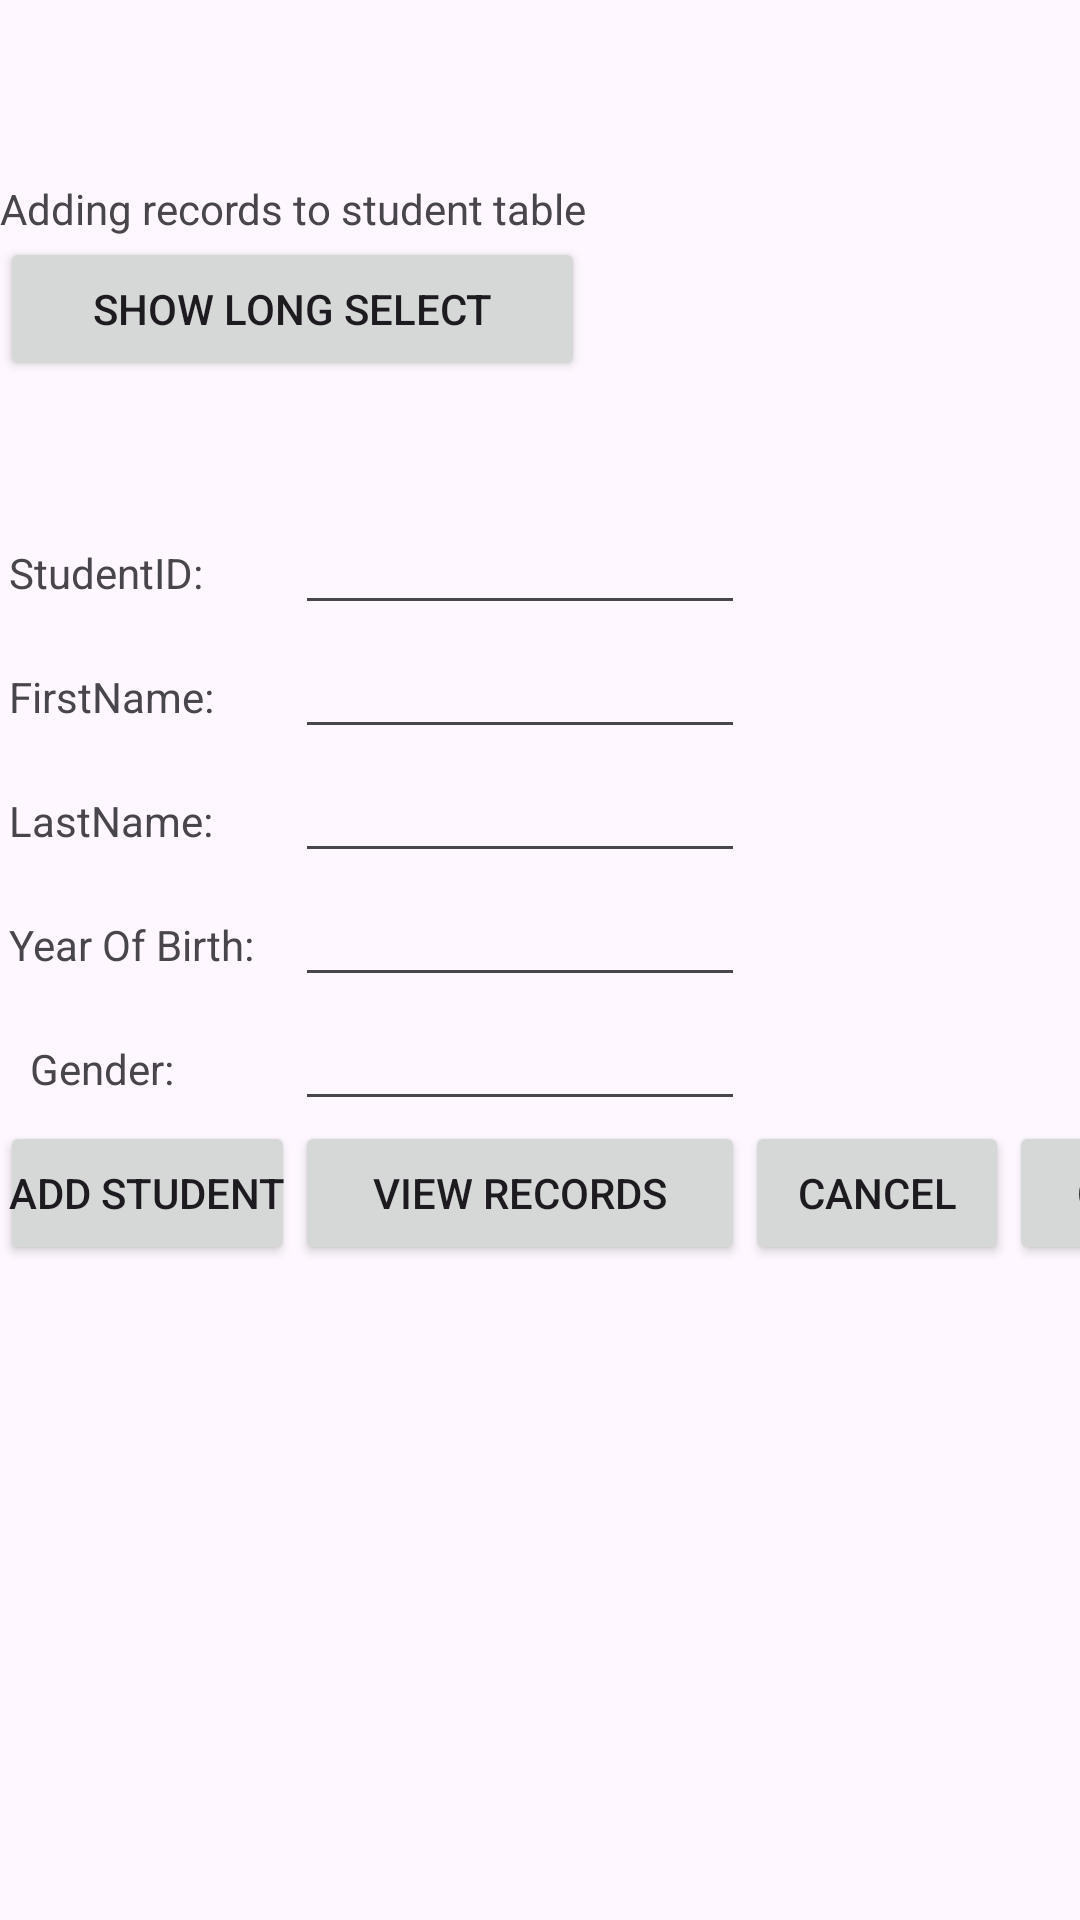

Produce the Android XML layout that renders to this screen, including the resource entries it uses.
<!-- AndroidManifest.xml: application theme Theme.Tu4Q2 -->
<!-- res/layout/activity_manage_records.xml -->
<LinearLayout xmlns:android="http://schemas.android.com/apk/res/android"
    android:orientation="vertical"
    android:layout_width="match_parent"
    android:layout_height="match_parent"
    android:paddingTop="60dp">

    <TextView
        android:id="@+id/response"
        android:layout_width="wrap_content"
        android:layout_height="wrap_content"
        android:text="Adding records to student table" />

    <Button
        android:id="@+id/button2"
        android:layout_width="195dp"
        android:layout_height="wrap_content"
        android:text="Show Long Select" />

    <TableLayout
        android:id="@+id/add_table"
        android:layout_width="match_parent"
        android:layout_height="wrap_content"
        android:paddingTop="40dp">
        <TableRow>
            <TextView
                android:text="StudentID:"
                android:padding="3dip" />
            <EditText
                android:id="@+id/student_id"
                android:layout_width="match_parent"
                android:layout_height="wrap_content" />
        </TableRow>
        <TableRow>
            <TextView
                android:text="FirstName:"
                android:padding="3dip" />
            <EditText
                android:id="@+id/first_name"
                android:layout_width="match_parent"
                android:layout_height="wrap_content" />
        </TableRow>
        <TableRow>
            <TextView
                android:text="LastName:"
                android:padding="3dip" />
            <EditText
                android:id="@+id/last_name"
                android:layout_width="match_parent"
                android:layout_height="wrap_content" />
        </TableRow>
        <TableRow>
            <TextView
                android:text="Year Of Birth:"
                android:padding="3dip" />
            <EditText
                android:id="@+id/dob"
                android:layout_width="match_parent"
                android:layout_height="wrap_content"
                android:minWidth="150dip" />
        </TableRow>
        <TableRow>
            <TextView
                android:text="Gender:"
                android:padding="10dip" />
            <EditText
                android:id="@+id/gender"
                android:layout_width="match_parent"
                android:layout_height="wrap_content"
                android:minWidth="50dip" />
        </TableRow>
        <TableRow>
            <Button
                android:id="@+id/add_button"
                android:text="Add Student"
                android:layout_width="wrap_content"
                android:layout_height="wrap_content"
                android:padding="3dip" />
            <Button
                android:id="@+id/viewButton"
                android:text="View Records"
                android:layout_width="wrap_content"
                android:layout_height="wrap_content"
                android:padding="3dip" />
            <Button
                android:id="@+id/cancelButton"
                android:text="Cancel"
                android:layout_width="wrap_content"
                android:layout_height="wrap_content"
                android:padding="3dip" />
            <Button
                android:id="@+id/clearButton"
                android:text="Clear"
                android:layout_width="wrap_content"
                android:layout_height="wrap_content"
                android:padding="3dip" />


        </TableRow>
    </TableLayout>

    <androidx.recyclerview.widget.RecyclerView
        android:id="@+id/recyclerView"
        android:layout_width="match_parent"
        android:layout_height="match_parent" />

    <Button
        android:id="@+id/button"
        android:layout_width="match_parent"
        android:layout_height="wrap_content"
        android:text="Button" />
</LinearLayout>
<!-- resources referenced by this layout -->
<resources>
  <style name="Theme.Tu4Q2" parent="Base.Theme.Tu4Q2" />
  <style name="Base.Theme.Tu4Q2" parent="Theme.Material3.DayNight.NoActionBar">
          
          
      </style>
</resources>
